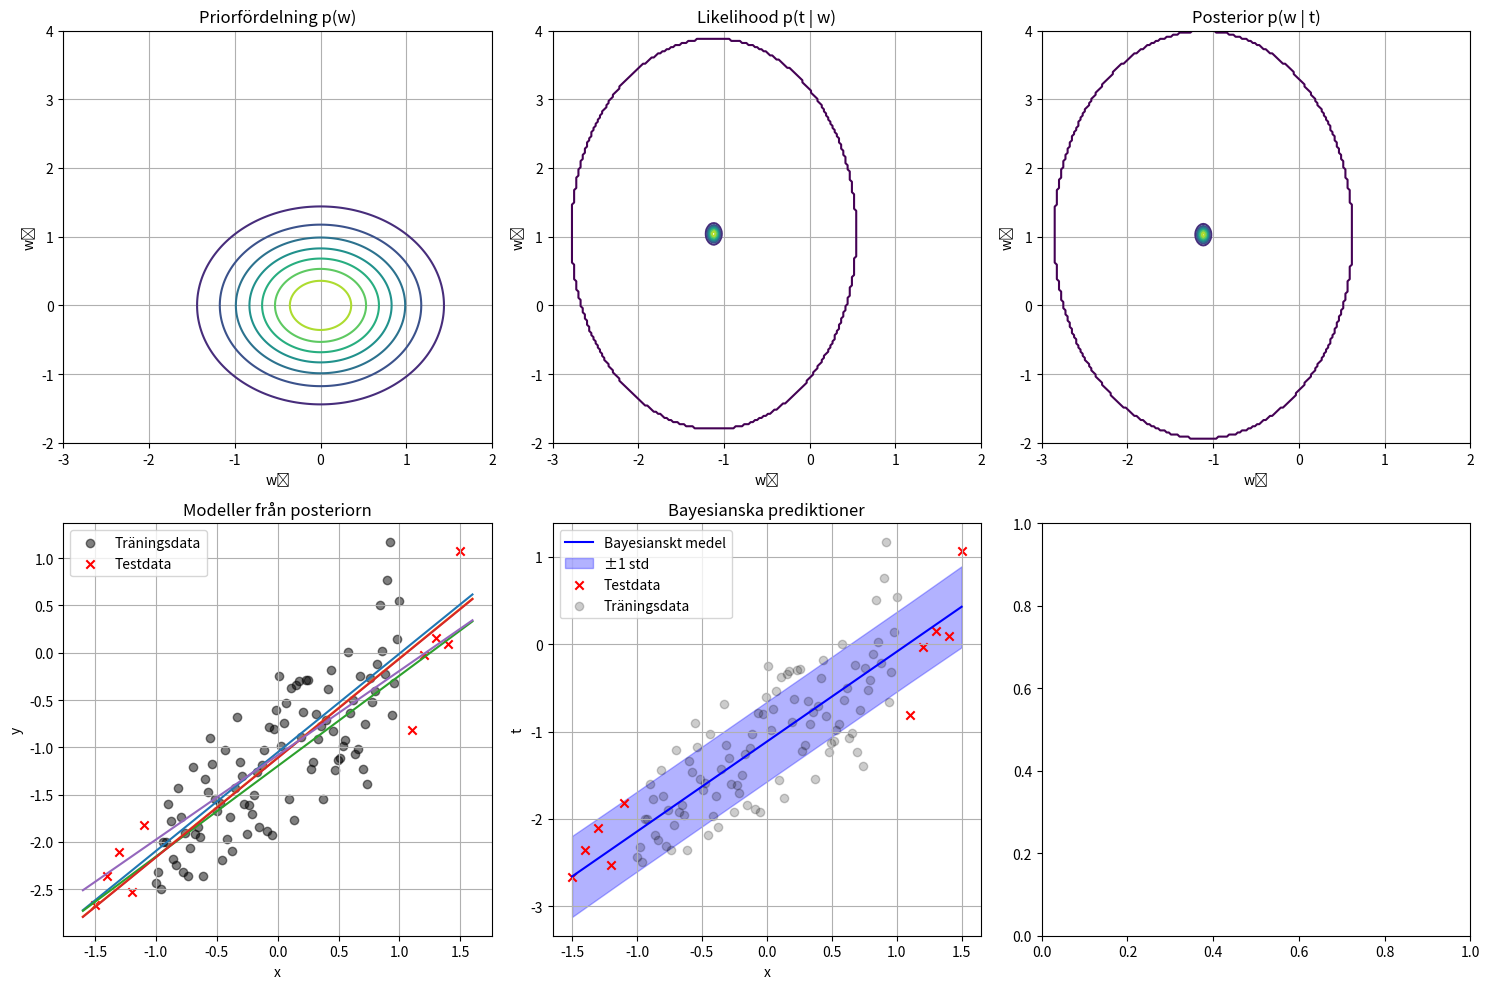

The script that saved this image:
#import pylab as pb
import numpy as np
import matplotlib . pyplot as plt
from math import pi
from scipy . stats import multivariate_normal
from scipy . spatial . distance import cdist
from scipy.stats import norm
# To draw n samples from multivariate Gaussian distribution with mu and Cov:
# f = np . random . multivariate_normal ( mu , Cov , n )


#TASK 1

# Parametrar
w0, w1 = -1.2, 0.9
sigma2 = 0.2  # testa även 0.1, 0.4, 0.8, Fråga 7
N_train = 100 # testa även 10, 20

# Träningsdata
# Skapa x (träningsinput) som går mellan 1 och -1
x_train = np.linspace(-1, 1, N_train)
# Skapa t (träningsoutput) med fel/brus ε
t_train = w0 + w1 * x_train + np.random.normal(0, np.sqrt(sigma2), size=N_train)

# Testdata
# Skapa x = [-1.5, -1.4, …, -1.1] U [1.1, …, 1.5]
x_test = np.concatenate([
    np.linspace(-1.5, -1.1, 5),
    np.linspace(1.1, 1.5, 5)
])
# Skapa t på samma sätt som tidigare
t_test = w0 + w1 * x_test + np.random.normal(0, np.sqrt(sigma2), size=len(x_test))

# === PLOT ===
w0list = np . linspace ( -3.0 , 2.0 , 200)
w1list = np . linspace ( -2.0 , 4.0 , 200)
W0arr , W1arr = np . meshgrid ( w0list , w1list )
pos = np . dstack (( W0arr , W1arr ))


# 1.  Beräkna prior Eq. 23

alpha = 2
mean_prior = np.array([0,0])
variance_prior = (1/alpha) * np.identity(2)

prior_distribution =  multivariate_normal(mean=mean_prior, cov=variance_prior) # Beräknar normalfördelnigen
prior_pdf = prior_distribution.pdf(pos)

"""
plt . contour ( W0arr , W1arr , prior_pdf )
plt . show ()
"""
# 2.	Beräkna likelihood Eq. 17
X_ext = np.vstack((np.ones_like(x_train), x_train)).T #  Skapa designmatris
# Förbered en tom 2D-array som ska fyllas med likelihood-värden
# Storlek matchar rutnätet av w₀ och w₁ (200 × 200)
likelihood = np.zeros_like(W0arr)

# Loopa över alla kombinationer av w₀ och w₁ i rutnätet
for i in range(W0arr.shape[0]):
    for j in range(W0arr.shape[1]):
        w = np.array([W0arr[i, j], W1arr[i, j]]) # w = [w0, w1] från rutnätet
        mu = X_ext @ w # multiplisera matrisen X_ext med vektorn w
        probs = norm.pdf(t_train, loc=mu, scale=np.sqrt(sigma2)) # Beräknar sannolikheten för varje t_n enligt N(t_n | μ_n, σ²), antar oberoende normalfördelningar
        likelihood[i, j] = np.prod(probs)# Total likelihood = produkt av alla individuella sannolikheter


"""
plt.figure(figsize=(6, 5))
plt.contour(W0arr, W1arr, likelihood)
plt.title("Likelihood p(t | w)")
plt.xlabel("w₀")
plt.ylabel("w₁")
plt.grid(True)
plt.show()
"""

# 3.	Beräkna posterior
beta = 1 / sigma2  # precision för likelihood

I = np.identity(2)
S_N_inv = alpha * I + beta * X_ext.T @ X_ext  # Eq. 28, precisionen (inversen av kovarians) för posteriorn
S_N = np.linalg.inv(S_N_inv) # kovariansen S_N för posteriorn

m_N = beta * S_N @ X_ext.T @ t_train          # Eq. 27, medelvärdet för posteriorn

# Skapa posteriorfördelning
posterior_distribution = multivariate_normal(mean=m_N, cov=S_N)
posterior_pdf = posterior_distribution.pdf(pos)

# === PLOT ===
fig, axs = plt.subplots(2, 3, figsize=(15, 10))  # 2 rader, 3 kolumner

axs[0, 0].contour(W0arr, W1arr, prior_pdf)
axs[0, 0].set_title("Priorfördelning p(w)")
axs[0, 0].set_xlabel("w₀")
axs[0, 0].set_ylabel("w₁")
axs[0, 0].grid(True)

axs[0, 1].contour(W0arr, W1arr, likelihood)
axs[0, 1].set_title("Likelihood p(t | w)")
axs[0, 1].set_xlabel("w₀")
axs[0, 1].set_ylabel("w₁")
axs[0, 1].grid(True)

axs[0, 2].contour(W0arr, W1arr, posterior_pdf)
axs[0, 2].set_title("Posterior p(w | t)")
axs[0, 2].set_xlabel("w₀")
axs[0, 2].set_ylabel("w₁")
axs[0, 2].grid(True)


axs[1, 0].scatter(x_train, t_train, color='black', alpha=0.5, label="Träningsdata")
axs[1, 0].scatter(x_test, t_test, color='red', marker='x', label="Testdata")

axs[1, 0].set_title("Modeller från posteriorn")
axs[1, 0].set_xlabel("x")
axs[1, 0].set_ylabel("y")
axs[1, 0].legend()
axs[1, 0].grid(True)

# 4.	Dra model samples från posteriors och rita linjer

# Dra 5 samples från posteriorn
samples = posterior_distribution.rvs(size=5)
x_plot = np.linspace(-1.6, 1.6, 100)

# Rita varje sampled modell i subplot 4
for w_sample in samples:
    w0_sample, w1_sample = w_sample
    y_plot = w0_sample + w1_sample * x_plot
    axs[1, 0].plot(x_plot, y_plot, label=f"w = [{w0_sample:.2f}, {w1_sample:.2f}]")

# 5.	Gör Bayesianska prediktioner med osäkerhet

# Skapa designmatris för testpunkter (phi(x) = [1, x])
X_test_ext = np.vstack((np.ones_like(x_test), x_test)).T

# Prediktionens medelvärde och osäkerhet
mu_test = X_test_ext @ m_N
sigma2_test = np.array([1 / beta + x.T @ S_N @ x for x in X_test_ext])
std_test = np.sqrt(sigma2_test)

# Rita i subplot 5
axs[1, 1].plot(x_test, mu_test, label="Bayesianskt medel", color='blue')
axs[1, 1].fill_between(x_test, mu_test - std_test, mu_test + std_test, alpha=0.3, color='blue', label="±1 std")
axs[1, 1].scatter(x_test, t_test, color='red', marker='x', label="Testdata")
axs[1, 1].scatter(x_train, t_train, color='black', alpha=0.2, label="Träningsdata")

axs[1, 1].set_title("Bayesianska prediktioner")
axs[1, 1].set_xlabel("x")
axs[1, 1].set_ylabel("t")
axs[1, 1].legend()
axs[1, 1].grid(True)

plt.tight_layout()
plt.show()





"""
	6.	Gör ML-prediktion
	7.	Visualisera och jämför
"""
